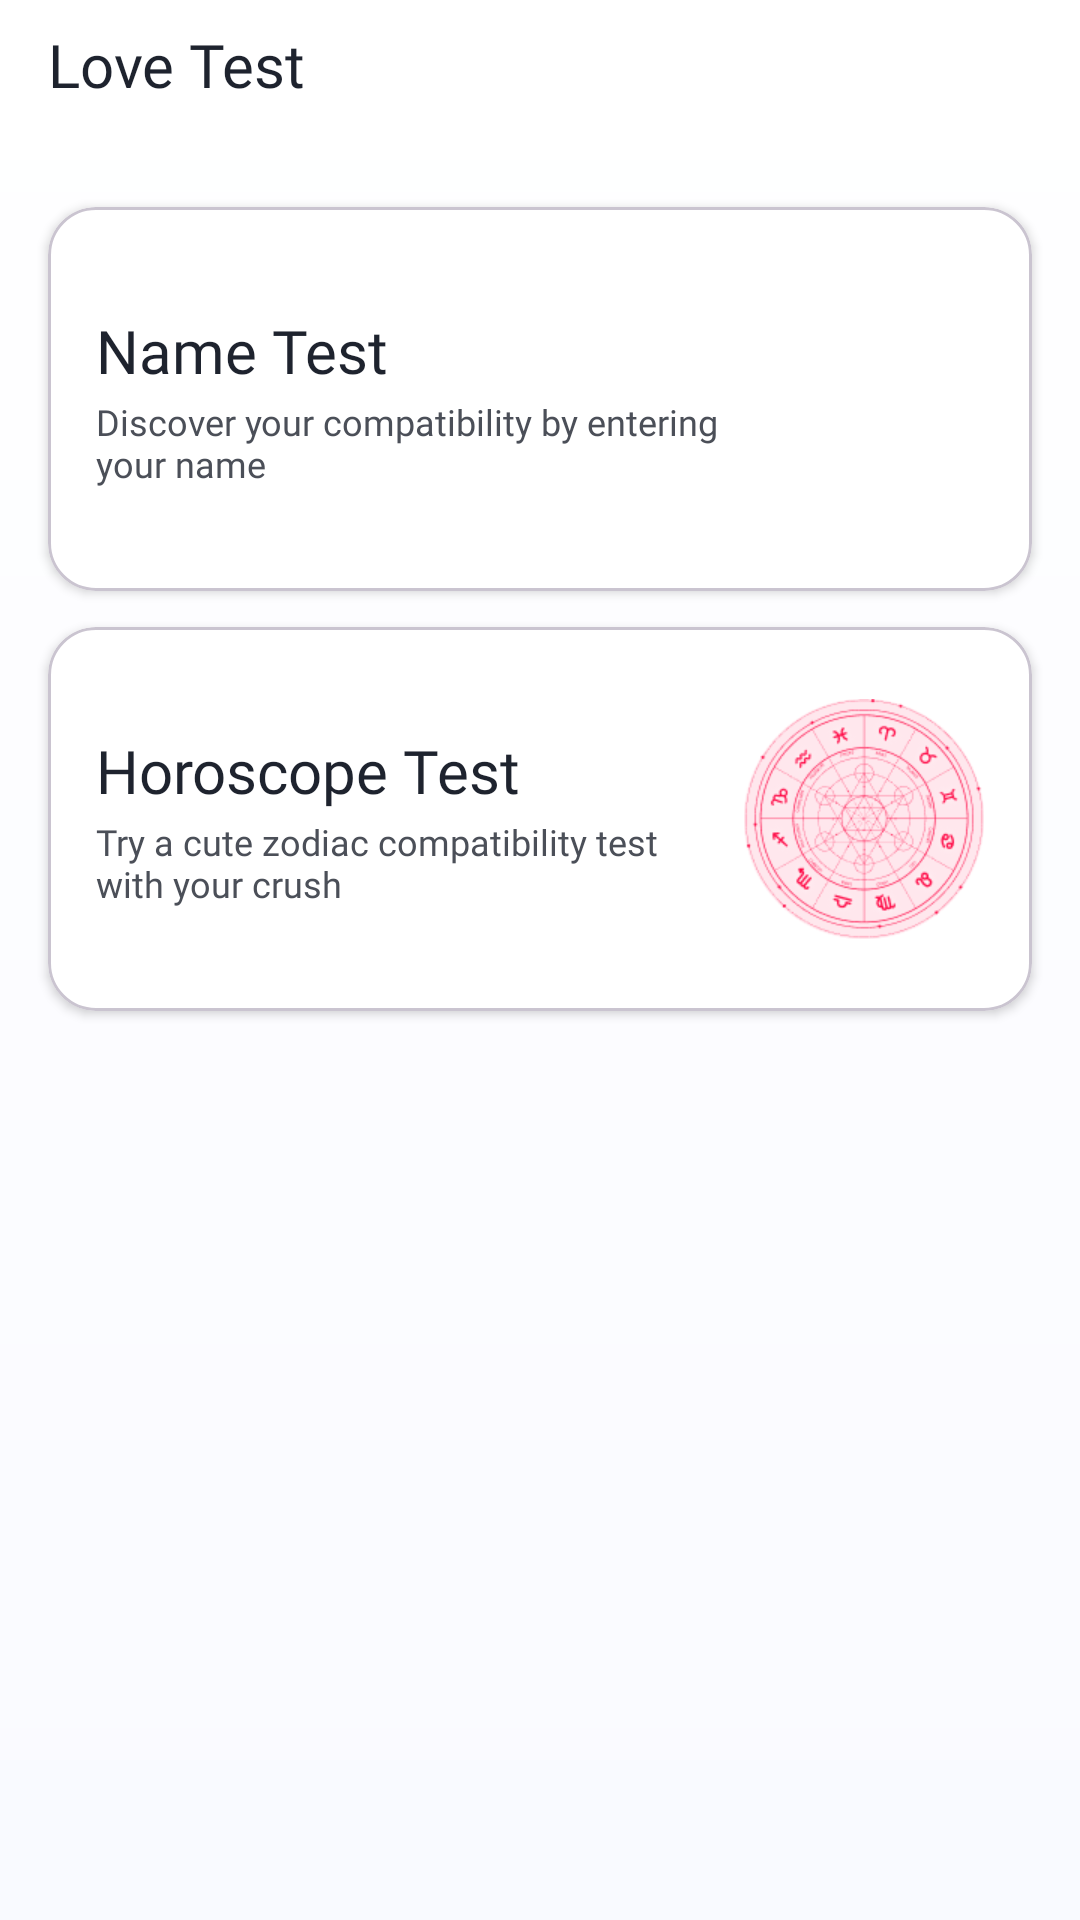

Layout XML and referenced resources for this Android screen:
<!-- AndroidManifest.xml: application theme Theme.LoveTester -->
<!-- res/layout/fragment_love_test.xml -->
<?xml version="1.0" encoding="utf-8"?>
<androidx.constraintlayout.widget.ConstraintLayout
    xmlns:android="http://schemas.android.com/apk/res/android"
    xmlns:app="http://schemas.android.com/apk/res-auto"
    android:layout_width="match_parent"
    android:layout_height="match_parent"
    android:background="@drawable/bg_splash">

    <TextView
        android:id="@+id/tvLoveTestTitle"
        android:layout_width="wrap_content"
        android:layout_height="wrap_content"
        android:layout_marginStart="16dp"
        android:layout_marginTop="8dp"
        android:text="@string/love_test_title"
        android:textSize="20sp"
        android:textColor="@color/text_title"
        android:fontFamily="@font/plus_jakarta_sans_semibold"
        app:layout_constraintTop_toTopOf="parent"
        app:layout_constraintStart_toStartOf="parent"/>

    <com.google.android.material.card.MaterialCardView
        android:id="@+id/cardNameTest"
        android:layout_width="0dp"
        android:layout_height="wrap_content"
        android:minHeight="128dp"
        android:layout_marginStart="16dp"
        android:layout_marginEnd="16dp"
        android:layout_marginTop="34dp"
        android:clickable="true"
        android:focusable="true"
        app:cardBackgroundColor="@color/white"
        app:cardCornerRadius="@dimen/radius_card"
        app:cardElevation="2dp"
        app:layout_constraintTop_toBottomOf="@id/tvLoveTestTitle"
        app:layout_constraintStart_toStartOf="parent"
        app:layout_constraintEnd_toEndOf="parent">

        <LinearLayout
            android:layout_width="match_parent"
            android:layout_height="wrap_content"
            android:orientation="horizontal"
            android:gravity="center_vertical"
            android:paddingStart="16dp"
            android:paddingEnd="16dp"
            android:paddingTop="24dp"
            android:paddingBottom="24dp">

            <LinearLayout
                android:layout_width="0dp"
                android:layout_height="wrap_content"
                android:layout_weight="1"
                android:orientation="vertical">

                <TextView
                    android:layout_width="match_parent"
                    android:layout_height="wrap_content"
                    android:text="@string/love_test_name_title"
                    android:textSize="20sp"
                    android:textColor="@color/text_title"
                    android:fontFamily="@font/plus_jakarta_sans_semibold"/>

                <TextView
                    android:layout_width="match_parent"
                    android:layout_height="wrap_content"
                    android:layout_marginTop="2dp"
                    android:text="@string/love_test_name_description"
                    android:textSize="12sp"
                    android:maxLines="4"
                    android:ellipsize="end"
                    android:textColor="@color/text_body"
                    android:fontFamily="@font/plus_jakarta_sans_regular"/>

            </LinearLayout>

            <ImageView
                android:layout_width="80dp"
                android:layout_height="80dp"
                android:layout_marginStart="8dp"
                android:src="@drawable/test_name"
                android:contentDescription="@null"/>

        </LinearLayout>

    </com.google.android.material.card.MaterialCardView>

    <com.google.android.material.card.MaterialCardView
        android:id="@+id/cardHoroscopeTest"
        android:layout_width="0dp"
        android:layout_height="wrap_content"
        android:minHeight="128dp"
        android:layout_marginStart="16dp"
        android:layout_marginEnd="16dp"
        android:layout_marginTop="12dp"
        android:clickable="true"
        android:focusable="true"
        app:cardBackgroundColor="@color/white"
        app:cardCornerRadius="@dimen/radius_card"
        app:cardElevation="2dp"
        app:layout_constraintTop_toBottomOf="@id/cardNameTest"
        app:layout_constraintStart_toStartOf="parent"
        app:layout_constraintEnd_toEndOf="parent">

        <LinearLayout
            android:layout_width="match_parent"
            android:layout_height="wrap_content"
            android:orientation="horizontal"
            android:gravity="center_vertical"
            android:paddingStart="16dp"
            android:paddingEnd="16dp"
            android:paddingTop="24dp"
            android:paddingBottom="24dp">

            <LinearLayout
                android:layout_width="0dp"
                android:layout_height="wrap_content"
                android:layout_weight="1"
                android:orientation="vertical">

                <TextView
                    android:layout_width="match_parent"
                    android:layout_height="wrap_content"
                    android:text="@string/love_test_horoscope_title"
                    android:textSize="20sp"
                    android:textColor="@color/text_title"
                    android:fontFamily="@font/plus_jakarta_sans_semibold"/>

                <TextView
                    android:layout_width="match_parent"
                    android:layout_height="wrap_content"
                    android:layout_marginTop="2dp"
                    android:text="@string/love_test_horoscope_description"
                    android:textSize="12sp"
                    android:maxLines="4"
                    android:ellipsize="end"
                    android:textColor="@color/text_body"
                    android:fontFamily="@font/plus_jakarta_sans_regular"/>

            </LinearLayout>

            <ImageView
                android:layout_width="80dp"
                android:layout_height="80dp"
                android:layout_marginStart="8dp"
                android:src="@drawable/test_horoscope"
                android:contentDescription="@null"/>

        </LinearLayout>

    </com.google.android.material.card.MaterialCardView>

</androidx.constraintlayout.widget.ConstraintLayout>
<!-- resources referenced by this layout -->
<resources>
  <color name="text_body">#4B4F58</color>
  <color name="text_title">#1E232E</color>
  <color name="white">#FFFFFFFF</color>
  <dimen name="radius_card">16dp</dimen>
  <!-- drawable bg_splash (drawable) -->
  <shape xmlns:android="http://schemas.android.com/apk/res/android"
      android:shape="rectangle">
  
      <gradient
          android:startColor="@color/splash_gradient_start"
          android:endColor="@color/splash_gradient_end"
          android:angle="270" />
  
  </shape>
  <!-- drawable test_horoscope: png bitmap (drawable, 27790 bytes) -->
  <string name="love_test_horoscope_description">Try a cute zodiac compatibility test with your crush</string>
  <string name="love_test_horoscope_title">Horoscope Test</string>
  <string name="love_test_name_description">Discover your compatibility by entering your name</string>
  <string name="love_test_name_title">Name Test</string>
  <string name="love_test_title">Love Test</string>
  <style name="Theme.LoveTester" parent="Base.Theme.LoveTester" />
  <color name="splash_gradient_start">#FFFFFF</color>
  <color name="splash_gradient_end">#F9FAFF</color>
  <style name="Base.Theme.LoveTester" parent="Theme.Material3.Light.NoActionBar">
          <item name="materialButtonStyle">@style/Widget.LoveTester.Button.Filled</item>
          <item name="bottomSheetDialogTheme">@style/ThemeOverlay.LoveTester.BottomSheetDialog</item>
          
          <item name="android:forceDarkAllowed" tools:targetApi="29">false</item>
      </style>
  <style name="Widget.LoveTester.Button.Filled" parent="Widget.Material3.Button">
          <item name="android:minHeight">@dimen/height_button</item>
          <item name="android:insetTop">0dp</item>
          <item name="android:insetBottom">0dp</item>
          <item name="android:letterSpacing">0</item>
          <item name="android:textAllCaps">false</item>
          <item name="android:textSize">@dimen/text_button</item>
          <item name="android:fontFamily">@font/plus_jakarta_sans_semibold</item>
          <item name="android:textColor">@color/white</item>
          <item name="android:stateListAnimator">@null</item>
          <item name="backgroundTint">@color/primary</item>
          <item name="cornerRadius">@dimen/radius_button</item>
      </style>
  <style name="ThemeOverlay.LoveTester.BottomSheetDialog" parent="ThemeOverlay.Material3.BottomSheetDialog">
          <item name="bottomSheetStyle">@style/Widget.LoveTester.BottomSheet</item>
      </style>
  <dimen name="height_button">48dp</dimen>
  <dimen name="text_button">16sp</dimen>
  <color name="primary">#FF0845</color>
  <dimen name="radius_button">8dp</dimen>
  <style name="Widget.LoveTester.BottomSheet" parent="Widget.Material3.BottomSheet">
          <item name="backgroundTint">@color/white</item>
          <item name="shapeAppearanceOverlay">@style/ShapeAppearance.LoveTester.BottomSheet</item>
      </style>
  <style name="ShapeAppearance.LoveTester.BottomSheet" parent="">
          <item name="cornerFamily">rounded</item>
          <item name="cornerSizeTopLeft">16dp</item>
          <item name="cornerSizeTopRight">16dp</item>
          <item name="cornerSizeBottomLeft">0dp</item>
          <item name="cornerSizeBottomRight">0dp</item>
      </style>
</resources>
